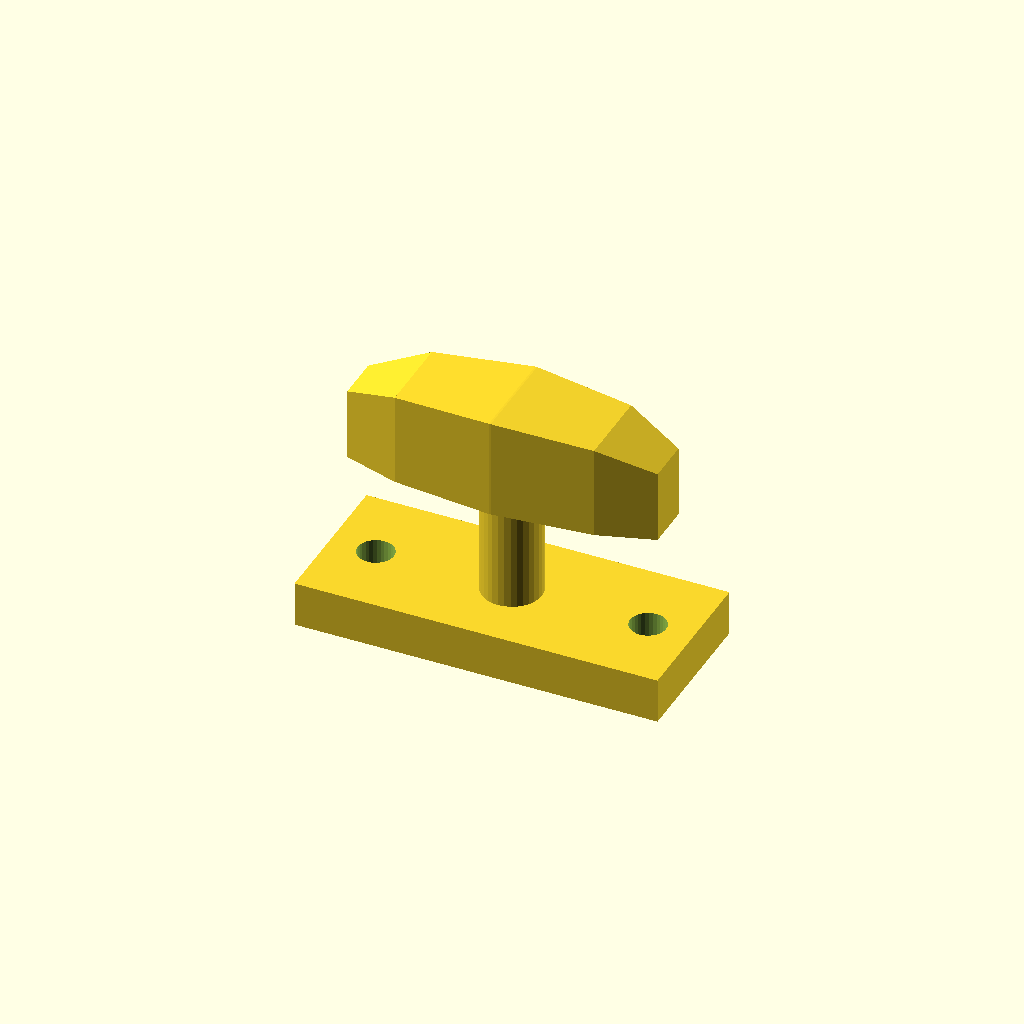
Cell 1 — every parameter at its default value.
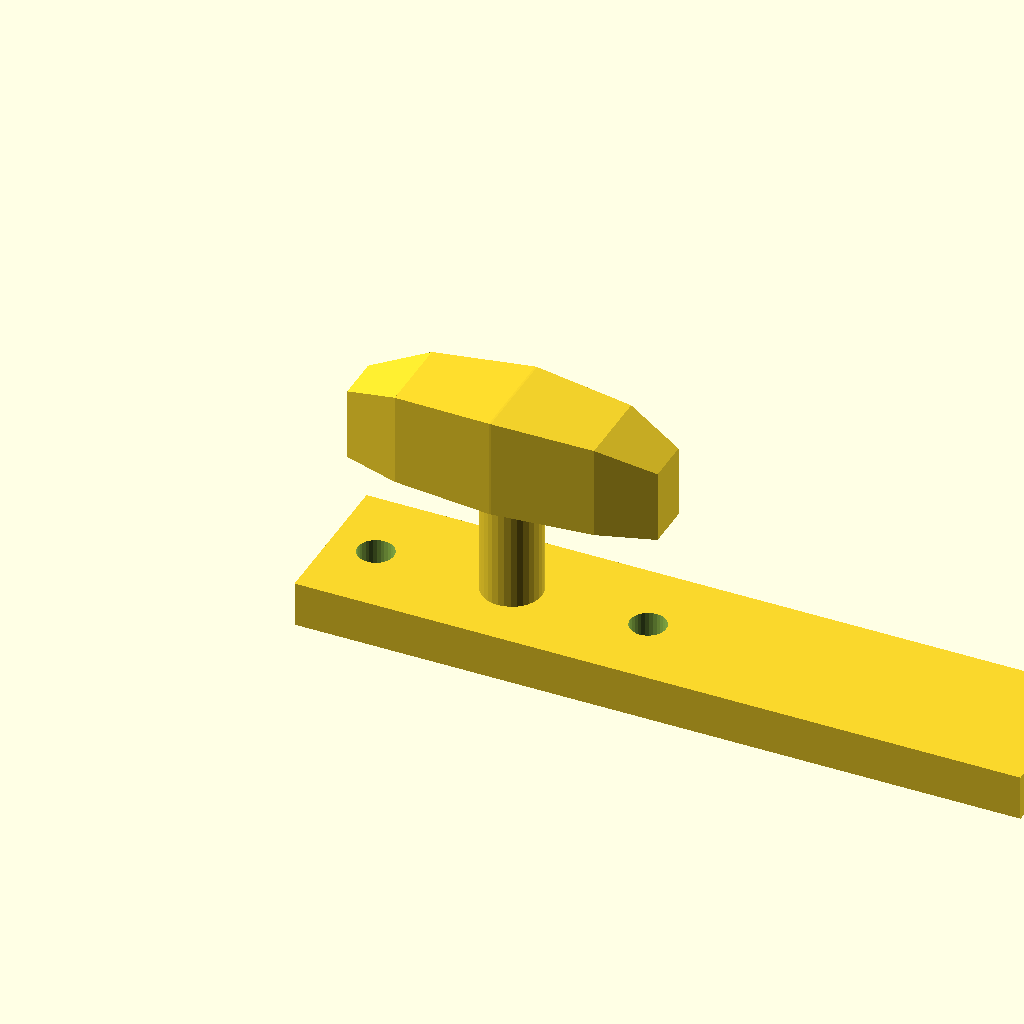
Cell 2 — base_l set to 160, the other parameters unchanged.
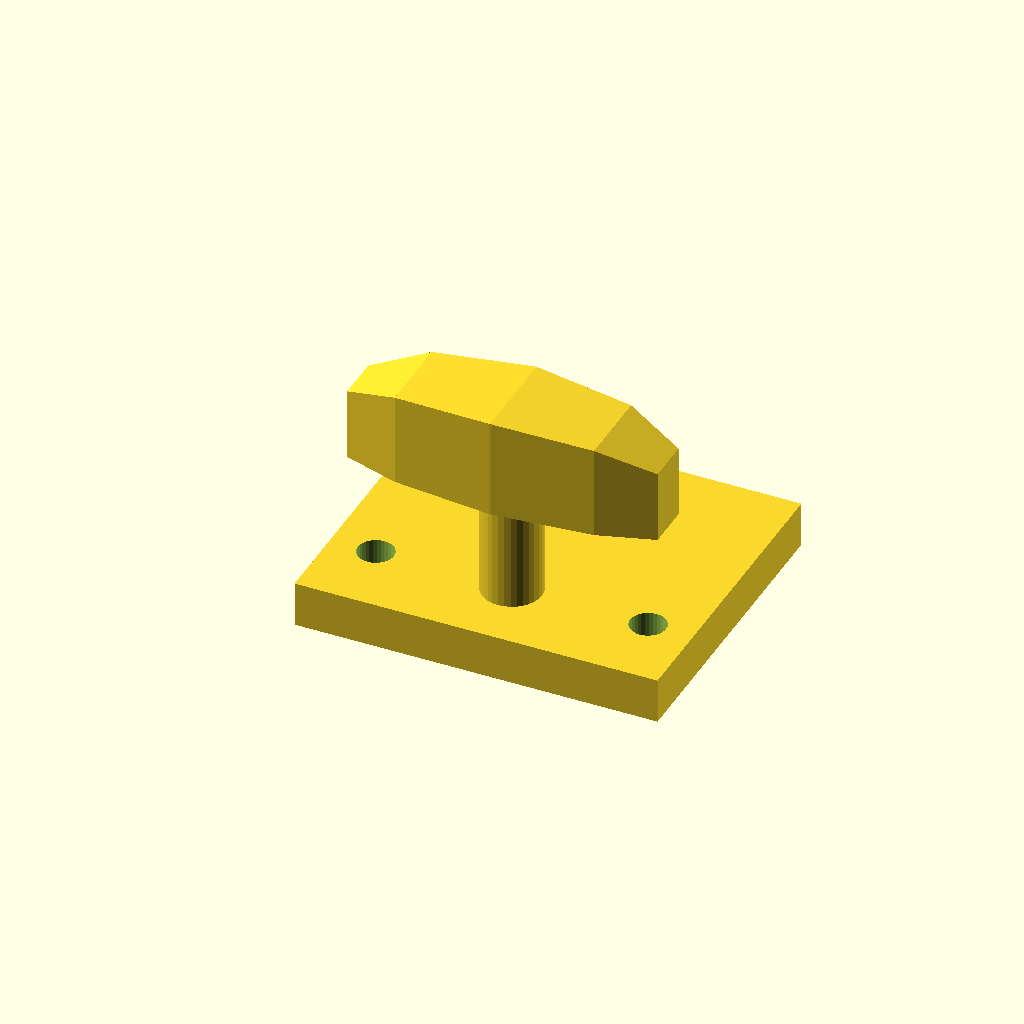
Cell 3: the same model with base_w = 68.
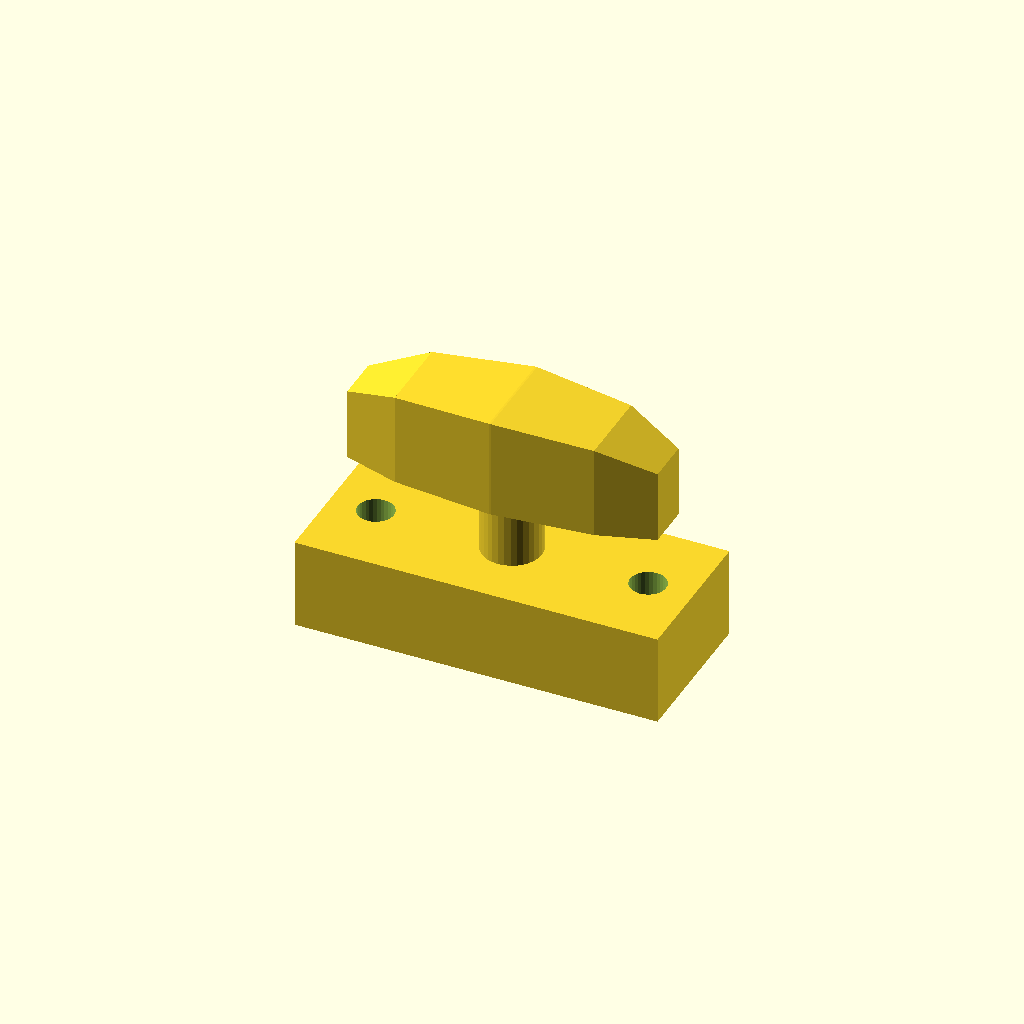
Cell 4: the same model with base_t = 20.
All cells are drawn from one camera (rotation 55°, 0°, 25°, orthographic, colour scheme Cornfield), so only the parameter changes between them.
OpenSCAD source file optional_data/data/gen3/cleats/part_0069.scad:
$fn = 32;

// ----------------------------------------------------------------------
// Boat cleat: 80 mm base, horn 46 mm up
// ----------------------------------------------------------------------

// --- parameters (mm) ---
base_l = 80;              // base length
base_w = 34;              // base width
base_t = 10;              // base thickness
horn_len = 68;            // horn length
horn_d = 22;              // horn diameter at the middle
horn_z = 46;              // horn axis height
end_drop = 6;             // how far the horn tips drop
post_d = 13.2;            // centre post diameter
holes_d = 7.94;           // fixing holes
hole_x = 30;              // fixing hole spacing

difference() {
  union() {
    translate([-40, -17, 0]) cube([base_l, base_w, base_t]);
    /* centre post, sunk 1 mm into the base */
    translate([0, 0, 9]) cylinder(h = 37, d = post_d);
    /* horn: a hull chain of boxes, full in the middle and lighter at the tips */
    hull() {
      translate([-34, -4.95, 35]) cube([0.4, 9.9, 16], center = false);
      translate([-21.76, -8.8, 35]) cube([0.4, 17.6, 20.5], center = false);
    }
    hull() {
      translate([-21.76, -8.8, 35]) cube([0.4, 17.6, 20.5], center = false);
      translate([0, -11, 35]) cube([0.4, 22, 22], center = false);
    }
    hull() {
      translate([0, -11, 35]) cube([0.4, 22, 22], center = false);
      translate([21.76, -8.8, 35]) cube([0.4, 17.6, 20.5], center = false);
    }
    hull() {
      translate([21.76, -8.8, 35]) cube([0.4, 17.6, 20.5], center = false);
      translate([34, -4.95, 35]) cube([0.4, 9.9, 16], center = false);
    }
  }
  translate([-30, 0, -2.5]) cylinder(h = base_t + 5, d = holes_d);
  translate([30, 0, -2.5]) cylinder(h = base_t + 5, d = holes_d);
}
Parameter table extracted from the source (name, type, default, range or options):
base_l: number, default 80
base_w: number, default 34
base_t: number, default 10
horn_len: number, default 68
horn_d: number, default 22
horn_z: number, default 46
end_drop: number, default 6
post_d: number, default 13.2
holes_d: number, default 7.94
hole_x: number, default 30
